Photos from the image-classification dataset "group_6" in the GitHub repository mariepiermarquis/queen_bee_dataset. Its 2 classes are: bees, queen bees.

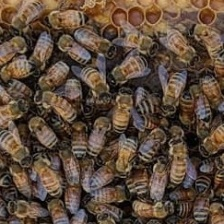
Label: bees

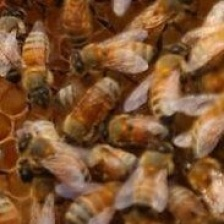
Label: bees

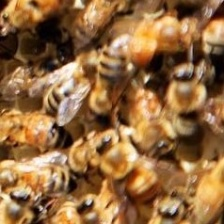
Label: bees

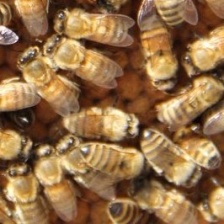
Label: bees

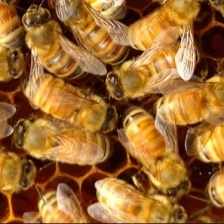
Label: bees

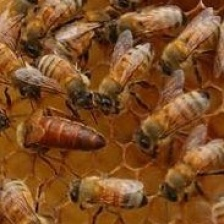
Label: queen bees
